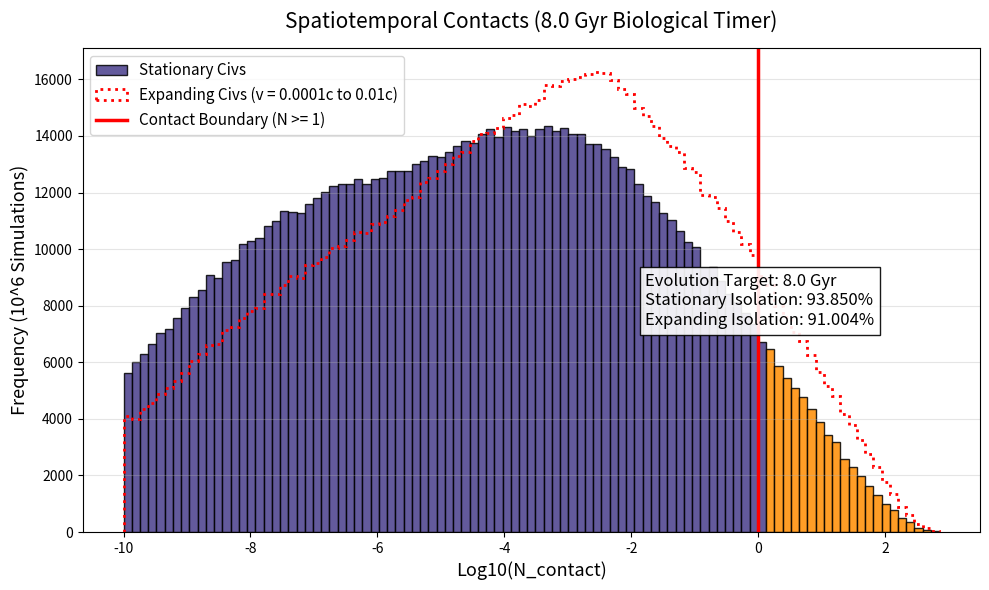

Write the Python code that produced this figure.
import numpy as np
import matplotlib.pyplot as plt
from scipy.integrate import quad

# ==========================================
# --- Evolutionary Timeline Setting ---
# ==========================================
TARGET_EVOLUTION_GYR = 8.0

# 1. Variables and Log-uniform priors
n_sims = 1000000
N_safe = 10 ** np.random.uniform(8, 9, n_sims)
f_bio = 10 ** np.random.uniform(-8, -3, n_sims)
L = 10 ** np.random.uniform(3, 7, n_sims)

# Effective Detection Radius Prior (10 to 100,000 ly)
R_eff_prior = 10 ** np.random.uniform(1, 5, n_sims)

# Expansion Speed Prior (0.0001c to 0.01c)
v_exp = 10 ** np.random.uniform(-4, -2, n_sims)

# Physical Constants
c = 1.0  # Speed of light in ly/yr
t_present = 13.6e9

# 2. The Rigorous Spatiotemporal Math

def generate_lambda_rates(target_gyr):
    """Scales the 'Hard Step' rates to hit a specific expected total wait time."""
    base_times_gyr = np.array([0.5, 0.7, 0.9, 1.1, 1.3])
    scaling_factor = target_gyr / np.sum(base_times_gyr)
    scaled_times_yr = (base_times_gyr * scaling_factor) * 1e9
    return 1.0 / scaled_times_yr

lambda_rates = generate_lambda_rates(TARGET_EVOLUTION_GYR)
n_steps = len(lambda_rates)

def p_hypoexponential(delta_t):
    if delta_t < 0: return 0
    prob = 0
    for i in range(n_steps):
        C_i = 1.0
        for j in range(n_steps):
            if i != j:
                C_i *= lambda_rates[j] / (lambda_rates[j] - lambda_rates[i])
        prob += C_i * lambda_rates[i] * np.exp(-lambda_rates[i] * delta_t)
    return prob

def sfr_shape(tau):
    a = 2.8
    b = a / 7.0e9
    return (tau**a) * np.exp(-b * tau)

sfr_norm, _ = quad(sfr_shape, 0, t_present)

def sfr_normalized(tau):
    return sfr_shape(tau) / sfr_norm

def integrand(tau):
    return sfr_normalized(tau) * p_hypoexponential(t_present - tau)

# Dynamic Concurrency
E_present, _ = quad(integrand, 0, t_present)
N_concurrent = N_safe * f_bio * E_present * L

# --- CORRECTED STATIONARY BOUNDARY ---
# A concurrent civilization is currently at some random age between 0 and L
t_age = np.random.uniform(0, L)

# The outer edge of the signal has been traveling for t_age
R_outer_stat = np.minimum(c * t_age, R_eff_prior)

# Because they are concurrent (still alive and broadcasting), the inner radius is exactly 0 
R_inner_stat = np.zeros(n_sims)

V_shell_stat = (4/3) * np.pi * (R_outer_stat**3 - R_inner_stat**3)
V_GHZ = 2.5e11
V_shell_stat = np.minimum(V_shell_stat, V_GHZ) 
P_spatial_stat = V_shell_stat / V_GHZ

# Calculate STATIONARY Expected Contacts
N_contact_stat = N_concurrent * P_spatial_stat

# --- CORRECTED SUB-LIGHT EXPANSION TEST ---
# Expansion bubble only grows for the current age (t_age)
R_col = v_exp * t_age
R_outer_exp = R_col + np.minimum(c * t_age, R_eff_prior)
R_inner_exp = np.zeros(n_sims)

V_shell_exp = (4/3) * np.pi * (R_outer_exp**3 - R_inner_exp**3)
V_shell_exp = np.minimum(V_shell_exp, V_GHZ)
P_spatial_exp = V_shell_exp / V_GHZ

# Calculate EXPANDING Expected Contacts
N_contact_exp = N_concurrent * P_spatial_exp

# Calculate Isolation Percentages
prob_isolation_stat = np.sum(N_contact_stat < 1) / n_sims * 100
prob_isolation_exp = np.sum(N_contact_exp < 1) / n_sims * 100

print(f"--- RESULTS FOR {TARGET_EVOLUTION_GYR} Gyr EVOLUTION ---")
print(f"Stationary Isolation: {prob_isolation_stat:.3f}%")
print(f"Expanding Isolation: {prob_isolation_exp:.3f}%")

# --- VISUALIZATION PREP ---
valid_stat = N_contact_stat > 0
log_N_contact_stat = np.full(n_sims, -12.0)
log_N_contact_stat[valid_stat] = np.log10(N_contact_stat[valid_stat])

valid_exp = N_contact_exp > 0
log_N_contact_exp = np.full(n_sims, -12.0)
log_N_contact_exp[valid_exp] = np.log10(N_contact_exp[valid_exp])

# 3. Plotting
plt.figure(figsize=(10,6))

bins = np.linspace(-10, np.max(log_N_contact_stat), 100)
counts, bins, patches = plt.hist(log_N_contact_stat, bins=bins, edgecolor='black', alpha=0.85, label='Stationary Civs')

for patch, bin_left in zip(patches, bins[:-1]):
    if bin_left < 0:
        patch.set_facecolor('darkslateblue')
    else:
        patch.set_facecolor('darkorange')

plt.hist(log_N_contact_exp, bins=bins, histtype='step', color='red', linewidth=2, linestyle='dotted', label='Expanding Civs (v = 0.0001c to 0.01c)')

plt.axvline(x=0, color='red', linestyle='-', linewidth=2.5, label='Contact Boundary (N >= 1)')
plt.title(f'Spatiotemporal Contacts ({TARGET_EVOLUTION_GYR} Gyr Biological Timer)', fontsize=15, pad=15)
plt.xlabel('Log10(N_contact)', fontsize=13)
plt.ylabel('Frequency (10^6 Simulations)', fontsize=13)
plt.legend(fontsize=11, loc='upper left')
plt.grid(axis='y', alpha=0.33)

info_text = (f"Evolution Target: {TARGET_EVOLUTION_GYR} Gyr\n"
             f"Stationary Isolation: {prob_isolation_stat:.3f}%\n"
             f"Expanding Isolation: {prob_isolation_exp:.3f}%")
plt.figtext(0.65, 0.45, info_text, fontsize=12, bbox=dict(facecolor='white', edgecolor='black', alpha=0.9))

plt.tight_layout()
plt.savefig(f'histogram.png', dpi=300)
plt.show()
